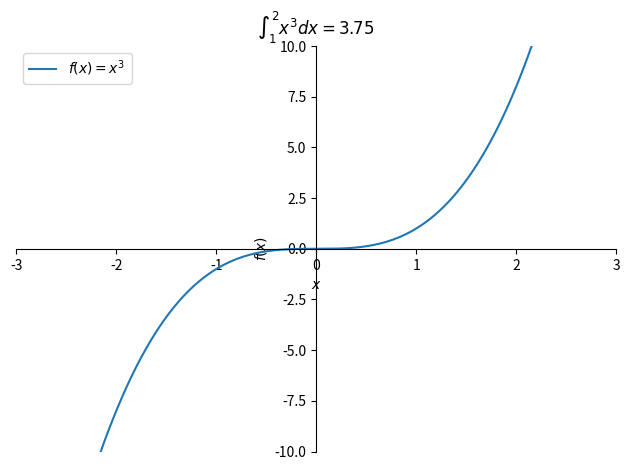

Source code (Python):
# DEFINITE INTEGRATION

# LIBRARIES
import matplotlib.pyplot as plt
import numpy as np
import sympy as sym
import sympy.plotting.plot as symplot

x = sym.symbols('x')
fx = x**3

di = sym.integrate(fx,(x,1,2))

p = symplot(fx,show=False)


p[0].label = '$f(x)=%s$ '%sym.latex(fx)

p.title = '$\int_{1}^{2} %s dx = %g$'%(sym.latex(fx),di) 
p.xlim = [-3,3]
p.ylim = [-10,10]
p.legend = True
p.show()
